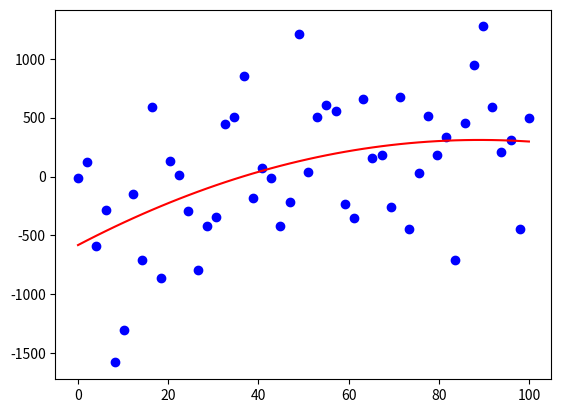

Reproduce this figure in Python.
import numpy as np
import random
from matplotlib import pyplot as plt

# Least square estimation with 1 degree polynomial
def l_sq_1_deg(X, Y):
    daX = X.T.dot(X)
    daY = X.T.dot(np.ones((X.shape[0], 1)))[0]

    dbX = daY
    dbY = X.shape[0]
    
    rA = X.T.dot(Y)
    rB = Y.T.dot(np.ones((Y.shape[0], 1)))[0]
    A = (np.array([[daX, dbX], [daY, dbY]]))
    res = np.linalg.solve(A, np.array([rA, rB]).reshape(2, 1))
    return res[0], res[1] # a/m, b

def l_sq_n_deg(X,Y,n):
    # Generalized Least Squares for Degree n
    pd = {} # Map of partial derivatives for each power
    yvals = []
    for ii in reversed(range(2*n + 1)):
        # For each n compute Sum(x^n)
        res = (X**ii)
        pd[ii] = res.T.dot(np.ones((X.shape[0], 1)))
        if ii <= n:
            yvals.append((res * Y).dot(np.ones((X.shape[0], 1))))
    
    pd_A = np.zeros((n+1, n+1))
    for ii in range(n+1):
        for jj in range(n+1):
            # Construct matrix A
            pd_A[ii][jj] = pd[2*n - ii - jj][0]
    pd_A = pd_A.reshape((n+1, n+1))
    yvals = np.array(yvals).reshape((n+1, 1))
    res = np.linalg.solve(pd_A, yvals).reshape((n+1, 1))
    
    return res

def l_sq_2_deg(X,Y):
    xones = np.ones((X.shape[0], 1))
    dXa = (X ** 4).T.dot(xones)[0]
    dXb = (X ** 3).T.dot(xones)[0]
    dXc = (X ** 2).T.dot(xones)[0]
    dYa = dXb
    dYb = dXc
    dYc = X.T.dot(xones)[0]
    dZa = dXc
    dZb = dYc
    dZc = X.shape[0]

    A = [[dXa, dYa, dZa],
        [dXb, dYb, dZb],
        [dXc, dYc, dZc]]
    rA = (X**2).T.dot(Y)
    rB = X.T.dot(Y)
    rC = Y.T.dot(xones)[0]
    R = [[rA],
        [rB],
        [rC]]
    A = (np.array(A))
    R = np.array(R)
    res = np.linalg.solve(A, R.reshape(3,1))
    return res[0], res[1], res[2]

def _y(m, x, b):
    return m*x + b

def gen_linear(m, b, err=5):
    ## Generate linearly correlated points
    X = np.linspace(0, 100, 500)

    Y = np.array([_y(m, x, b) + random.gauss(-1*err,err) for x in X])
    return X,Y

def gen_d2(a, b, c=1, gmin=0, gmax=10, step=1, err=500):
    X = np.linspace(gmin, 100, 50)
    Y = np.array([a*(x**2)+b*x+c + random.gauss(-1*err,err) for x in X])
    return X,Y

def gen_dn(n, c=1, gmin=0, gmax=10, step=1, err=500):
    X = np.linspace(gmin, 100, 50)
    coefs = np.linspace(0, 10, n) # [n, n-1, ... 1]
    Y = []
    for x in X:
        xtm = [] 
        # Compute kx^n for each coefficient k
        for ii, coef in enumerate(coefs):
            xtm.append(coef * x**(n - ii))
        # Add our constant and random gauss
        xtm.append(c)
        xtm.append(random.gauss(-1*err,err))
        # Reduce
        Y.append(sum(xtm, 0))

    #Y = np.array([a*(x**2)+b*x+c + random.gauss(-1*err,err) for x in X])
    return X,Y

def main():
    ## Degree 1
    #X, Y = gen_linear(1, 25)
    #m, b = l_sq_1_deg(X, Y)
    #plt.plot(X, Y, "bo")
    #Y_p = (X * m) + b
    #plt.plot(X, Y_p, "r")

    # Degree 2
    X, Y = gen_d2(1, 2, 1)
    # Degree n
    X, Y = gen_dn(2, 1)
    res = l_sq_n_deg(X,Y, 2)
    a = res[0]
    b = res[1]
    c = res[2]
    Y_p = a*(X**2) + b*X + c

    plt.plot(X, Y, "bo")
    plt.plot(X, Y_p, "r")
    plt.show()

main()
